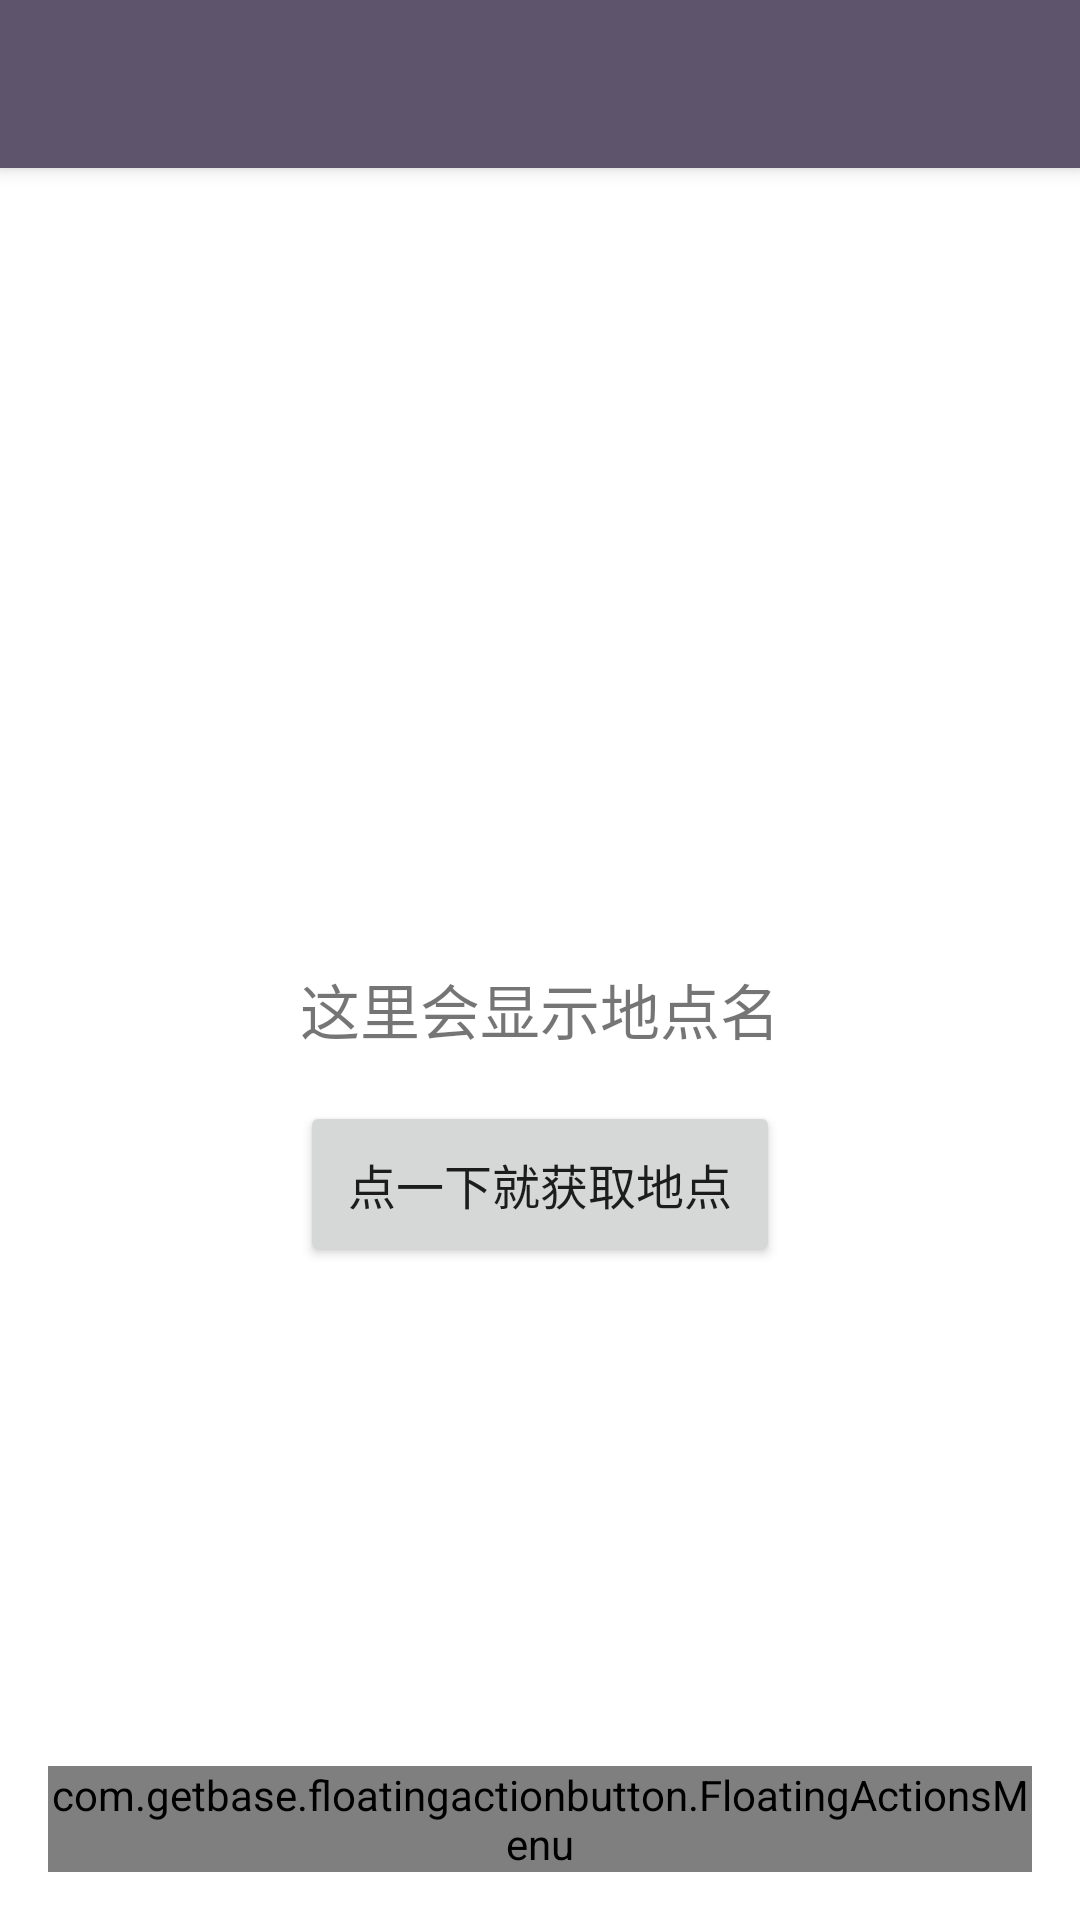

Layout XML and referenced resources for this Android screen:
<!-- AndroidManifest.xml: activity theme AppTheme.NoActionBar -->
<!-- res/layout/activity_main.xml -->
<?xml version="1.0" encoding="utf-8"?>
<android.support.design.widget.CoordinatorLayout xmlns:android="http://schemas.android.com/apk/res/android"
    xmlns:app="http://schemas.android.com/apk/res-auto"
    xmlns:fab="http://schemas.android.com/apk/res-auto"
    xmlns:tools="http://schemas.android.com/tools"
    android:layout_width="match_parent"
    android:layout_height="match_parent"
    android:animateLayoutChanges="true"
    android:fitsSystemWindows="true"
    android:background="@android:color/white"
    tools:context=".ui.MainActivity">

    <android.support.design.widget.AppBarLayout
        android:id="@+id/appBar"
        android:layout_width="match_parent"
        android:layout_height="wrap_content"
        android:theme="@style/AppTheme.AppBarOverlay"
        android:transitionName="appBar">

        <android.support.v7.widget.Toolbar
            android:id="@+id/toolbar"
            android:layout_width="match_parent"
            android:layout_height="?attr/actionBarSize"
            android:background="?attr/colorPrimary"
            app:popupTheme="@style/ThemeOverlay.AppCompat.Light"
            app:theme="@style/ThemeOverlay.AppCompat.Dark.ActionBar" />

    </android.support.design.widget.AppBarLayout>

    <RelativeLayout
        android:id="@+id/content_main"
        android:layout_width="match_parent"
        android:layout_height="match_parent"
        app:layout_behavior="@string/appbar_scrolling_view_behavior">

        <LinearLayout
            android:layout_width="wrap_content"
            android:layout_height="wrap_content"
            android:layout_centerInParent="true"
            android:orientation="vertical">

            <ProgressBar
                android:id="@+id/progressBar"
                android:layout_width="wrap_content"
                android:layout_height="wrap_content"
                android:layout_marginBottom="16dp"
                android:visibility="invisible"
                android:layout_gravity="center"/>

            <TextView
                android:id="@+id/tv_location"
                android:layout_width="wrap_content"
                android:layout_height="wrap_content"
                android:gravity="center"
                android:layout_gravity="center"
                android:textSize="20sp"
                android:text="@string/gonna_show_location"/>

            <Button
                android:id="@+id/btn_location"
                android:layout_width="wrap_content"
                android:layout_height="wrap_content"
                android:layout_margin="16dp"
                android:padding="16dp"
                android:textSize="16sp"
                android:layout_gravity="center"
                android:text="@string/click_and_get_location"/>

        </LinearLayout>

    </RelativeLayout>

    <ImageView
        android:id="@+id/iv_cover"
        android:layout_width="match_parent"
        android:layout_height="match_parent"
        android:background="@color/transparentWhite"
        android:visibility="gone"
        app:layout_behavior="@string/appbar_scrolling_view_behavior"/>

    <com.getbase.floatingactionbutton.FloatingActionsMenu
        android:id="@+id/floating_actions"
        android:layout_width="wrap_content"
        android:layout_height="wrap_content"
        android:layout_gravity="end|bottom"
        android:layout_margin="16dp"
        fab:fab_addButtonColorNormal="@color/colorPrimary"
        fab:fab_addButtonColorPressed="@color/colorPrimary"
        fab:fab_addButtonPlusIconColor="@android:color/white"
        fab:fab_labelStyle="@style/menu_labels_style">

        <com.getbase.floatingactionbutton.FloatingActionButton
            android:id="@+id/fab_collect"
            android:layout_width="wrap_content"
            android:layout_height="wrap_content"
            fab:fab_colorNormal="@color/colorPrimary"
            fab:fab_colorPressed="@color/colorPrimary"
            fab:fab_icon="@drawable/upload"
            fab:fab_size="mini"
            fab:fab_title="@string/collect_data" />

        <com.getbase.floatingactionbutton.FloatingActionButton
            android:id="@+id/fab_scan"
            android:layout_width="wrap_content"
            android:layout_height="wrap_content"
            app:fabSize="mini"
            fab:fab_colorNormal="@color/colorPrimary"
            fab:fab_colorPressed="@color/colorPrimary"
            fab:fab_icon="@drawable/wifi"
            fab:fab_size="mini"
            fab:fab_title="@string/check_nearby_wifi" />

    </com.getbase.floatingactionbutton.FloatingActionsMenu>

</android.support.design.widget.CoordinatorLayout>
<!-- resources referenced by this layout -->
<resources>
  <color name="colorPrimary">#5e546b</color>
  <color name="transparentWhite">#9fffffff</color>
  <!-- drawable wifi: png bitmap (drawable-hdpi, 498 bytes) -->
  <string name="check_nearby_wifi">查看附近wifi</string>
  <string name="click_and_get_location">点一下就获取地点</string>
  <string name="collect_data">采集数据</string>
  <string name="gonna_show_location">这里会显示地点名</string>
  <style name="AppTheme.AppBarOverlay" parent="ThemeOverlay.AppCompat.Dark.ActionBar" />
  <style name="menu_labels_style">
          <item name="android:background">@drawable/fab_label_background</item>
          <item name="android:textColor">@android:color/white</item>
      </style>
  <style name="AppTheme.NoActionBar">
          <item name="windowActionBar">false</item>
          <item name="windowNoTitle">true</item>
      </style>
</resources>
